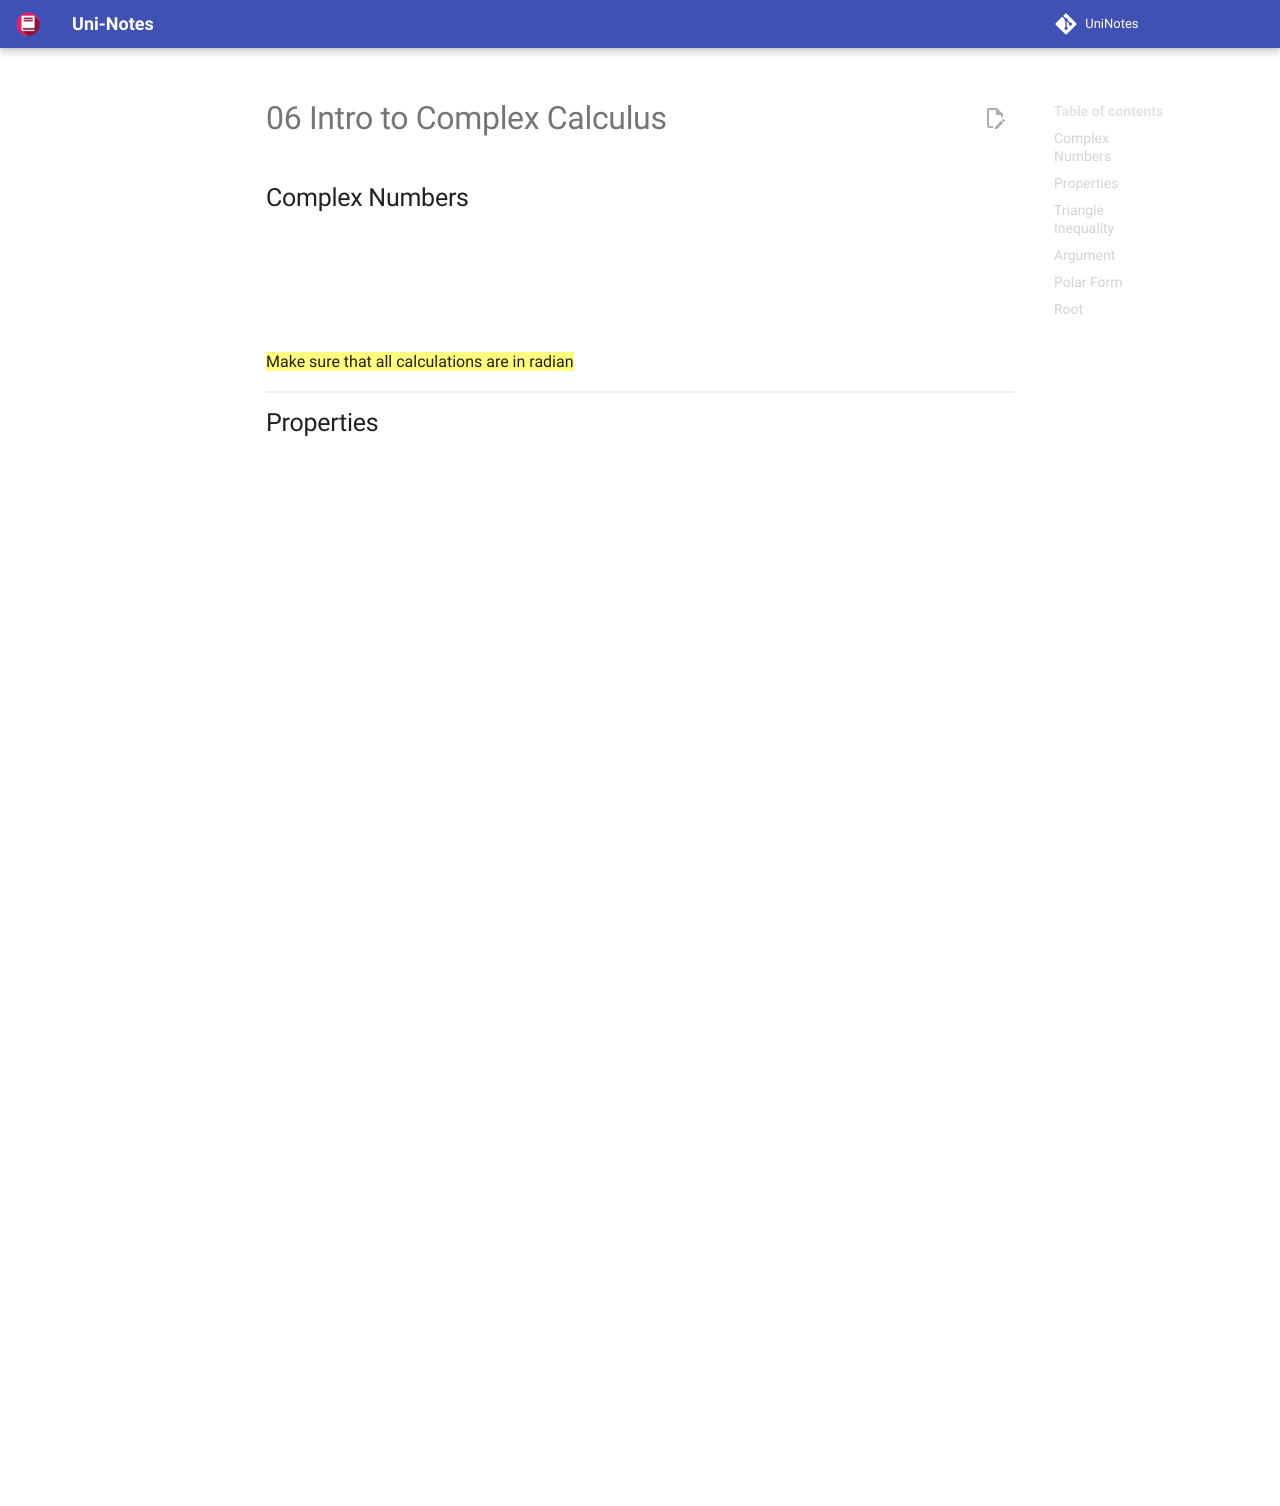

repository: uni-notes/uni-notes · page: 1_Core/Math_2/06_Intro_to_Complex_Calculus/index.html · generator: mkdocs

## Complex Numbers

$$
z = x + iy
$$

==Make sure that all calculations are in radian==

## Properties

$$
\begin{aligned}
|z| &= \sqrt{x^2 + y^2} \\
|z_1 \cdot z_2| &= |z_1| \cdot |z_2| \\
\left| \frac{z_1}{z_2} \right| &= \frac{ |z_1| }{ |z_2| } \\
\bar z &= x - iy \\
|\bar z| &= |z| \\
\bar{ |z| }^2 &= z \cdot \bar z \\
\frac{z + \bar z}{2} &= \text{Re}(z) \\
\frac{z - \bar z}{2i} &= \text{Im}(z) \\
\overline{z_1 \pm z_2} &= \bar z_1 \pm \bar z_2 \\
\overline{z_1 \cdot z_2} &= \bar z_1 \cdot \bar z_2 \\
\overline{\left( \frac{z_1}{z_2} \right)} &= \frac{\bar z_1}{\bar z_2}
\end{aligned}
$$

### Circles

|                   |                                   |
| ----------------- | --------------------------------- |
| $\vert  z  \vert = r$     | circle with radius $r$ @ $(0, 0)$ |
| $\vert  z-z_0  \vert = r$ | circle with radius $r$ @ $z_0$    |

## Triangle Inequality

| Upper Bound                         | Lower Bound                                    |
| ----------------------------------- | ---------------------------------------------- |
| $\vert  z_1 \pm z_2 \vert  \le \vert  z_1 \vert  + \vert  z_2 \vert$ | $\vert  z_1 \pm z_2 \vert  \ge \text{abs} (\vert  z_1 \vert  - \vert  z_2  \vert )$ |

**abs** refers to absolute value

## Argument

$$
\begin{aligned}
\text{arg } z &= \left| \frac{y}{x} \right| \\
\text{Arg } z &= \text{Principle Value of arg } z\\
\text{arg}(z_1 \cdot z_2) &= \text{arg}(z_1) + \text{arg}(z_2) \\
\text{arg}\left( \frac{z_1}{z_2} \right) &= {\text{arg}(z_1)} - {\text{arg}(z_2)}
\end{aligned}
$$

## Polar Form

$$
\begin{aligned}
z
&= r \cdot e^{i \theta} \\
&= r (\cos \theta + i \sin \theta)
\end{aligned}
$$

## Root

$$
\begin{aligned}
c
&= (r \cdot e^{i\theta})^{\frac{1}{n}} \\
&= r^{\frac{1}{n}} \cdot e^{\frac{i\theta}{n}} \\
&= r^{\frac{1}{n}} \Bigg(
	\cos \left(\frac{\theta}{n}\right) + i \sin \left(\frac{\theta}{n}\right)
\Bigg) \\
r &= |z| \\
\frac{\theta}{n} &= \frac{\text{Arg }z + 2k\pi}{n}, k \in [0, n) \\
e^{i(n\theta)} &= \cos(n\theta) + i \sin(n\theta) \\
e^{-i(n\theta)} &= \cos(n\theta) - i \sin(n\theta)
\end{aligned}
$$
